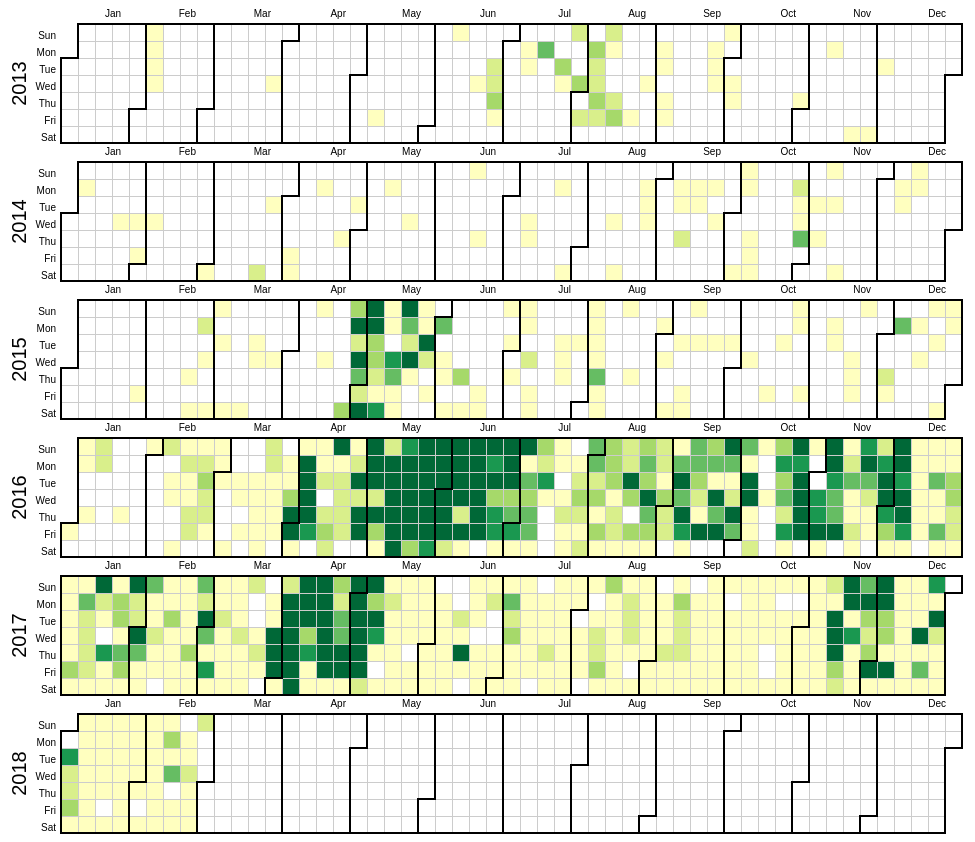
D3 v3 page, settled after 480 driven frames (8 s of simulated time); the page loaded 1 data file(s).


var width = 960,
    height = 136,
    cellSize = 17; // cell size
    week_days = ['Sun','Mon','Tue','Wed','Thu','Fri','Sat']
    month = ['Jan','Feb','Mar','Apr','May','Jun','Jul','Aug','Sep','Oct','Nov','Dec']
var percent = d3.format(".1%"),
    format = d3.time.format("%Y-%m-%d");
var color = d3.scale.quantize()
    .domain([-.05, .05])
    .range(d3.range(11).map(function(d) { return "q" + d + "-11"; }));
var svg = d3.select("body").selectAll("svg")
    .data(d3.range(2013, 2019))
  .enter().append("svg")
    .attr("width", width + 50)
    .attr("height", height)
    .attr("class", "RdYlGn")
  .append("g")
    .attr("transform", "translate(" + ((width - cellSize * 46) / 2) + "," + (height - cellSize * 7 - 1) + ")");
svg.append("text")
    .attr("transform", "translate(-35," + cellSize * 3.5 + ")rotate(-90)")
    .style("text-anchor", "middle")
    .style("font-size", "200%")
    .text(function(d) { return d; });
for (var i=0; i<7; i++)
{    
svg.append("text")
    .attr("transform", "translate(-5," + cellSize*(i+1) + ")")
    .style("text-anchor", "end")
    .attr("dy", "-.25em")
    .text(function(d) { return week_days[i]; }); 
 }    
var rect = svg.selectAll(".day")
    .data(function(d) { return d3.time.days(new Date(d, 0, 1), new Date(d + 1, 0, 1)); })
  .enter().append("rect")
    .attr("class", "day")
    .attr("width", cellSize)
    .attr("height", cellSize)
    .attr("x", function(d) { return d3.time.weekOfYear(d) * cellSize; })
    .attr("y", function(d) { return d.getDay() * cellSize; })
    .datum(format);
var legend = svg.selectAll(".legend")
      .data(month)
    .enter().append("g")
      .attr("class", "legend")
      .attr("transform", function(d, i) { return "translate(" + (((i+1) * 75)-15) + ",-5)"; });
 legend.append("text")
   .attr("class", function(d,i){ return month[i] })
   .style("text-anchor", "end")
   .attr("dy", "-.25em")
   .text(function(d,i){ return month[i] });     
rect.append("title")
    .text(function(d) { return d; });
svg.selectAll(".month")
    .data(function(d) { return d3.time.months(new Date(d, 0, 1), new Date(d + 1, 0, 1)); })
  .enter().append("path")
    .attr("class", "month")
    .attr("id", function(d,i){ return month[i] })
    .attr("d", monthPath);
d3.csv("timestampSummary.csv", function(error, csv) {
  if (error) throw error;
  console.log(csv[0]);
  var data = d3.nest()
    .key(function(d) {return d.Var1; })
    .rollup(function(d) { return d[0].Freq; })
    .map(csv);
  rect.filter(function(d) { return d in data; })
      .attr("class", function(d) { return "day " + color(data[d]/50000); })
    .select("title")
      .text(function(d) { console.log(data); return  data[d] + " object have timestamp of " + d; });
});
function monthPath(t0) {
  var t1 = new Date(t0.getFullYear(), t0.getMonth() + 1, 0),
      d0 = t0.getDay(), w0 = d3.time.weekOfYear(t0),
      d1 = t1.getDay(), w1 = d3.time.weekOfYear(t1);
  return "M" + (w0 + 1) * cellSize + "," + d0 * cellSize
      + "H" + w0 * cellSize + "V" + 7 * cellSize
      + "H" + w1 * cellSize + "V" + (d1 + 1) * cellSize
      + "H" + (w1 + 1) * cellSize + "V" + 0
      + "H" + (w0 + 1) * cellSize + "Z";
}


### data: timestampSummary.csv
, Var1, Freq
1, 2009-11-22, 1
2, 2011-04-12, 1
3, 2011-04-17, 1
4, 2011-05-11, 2
5, 2011-05-19, 1
6, 2011-06-12, 2
7, 2011-06-29, 1
8, 2011-06-30, 4
9, 2011-07-04, 6
10, 2011-07-05, 7
11, 2011-07-06, 42
12, 2011-07-07, 23
13, 2011-07-08, 3
14, 2011-07-19, 2
15, 2011-08-05, 64
16, 2011-08-06, 7
17, 2011-08-07, 10
18, 2011-08-08, 24
19, 2011-08-17, 5
20, 2011-08-18, 6
21, 2011-09-20, 9578
22, 2011-09-25, 62
23, 2011-09-27, 7
24, 2011-10-29, 2
25, 2011-10-30, 47
26, 2011-12-01, 81
27, 2011-12-20, 13
28, 2011-12-29, 17
29, 2012-03-01, 3
30, 2012-03-02, 4
31, 2012-03-19, 20
32, 2012-03-20, 18
33, 2012-04-20, 10
34, 2012-04-30, 1
35, 2012-08-18, 3
36, 2012-09-09, 9
37, 2012-10-12, 107
38, 2012-10-14, 3
39, 2012-10-21, 3
40, 2012-10-24, 253
41, 2012-11-03, 77
42, 2012-11-07, 39
43, 2012-11-08, 42
44, 2012-11-16, 620
45, 2012-12-02, 19
46, 2012-12-09, 1
47, 2012-12-20, 70
48, 2012-12-29, 5
49, 2013-02-03, 60
50, 2013-02-04, 8
51, 2013-02-05, 5
52, 2013-02-06, 8
53, 2013-03-27, 203
54, 2013-05-10, 30
55, 2013-06-09, 22
56, 2013-06-19, 1
57, 2013-06-25, 237
58, 2013-06-26, 407
59, 2013-06-27, 1109
60, 2013-06-28, 215
... 875 more rows